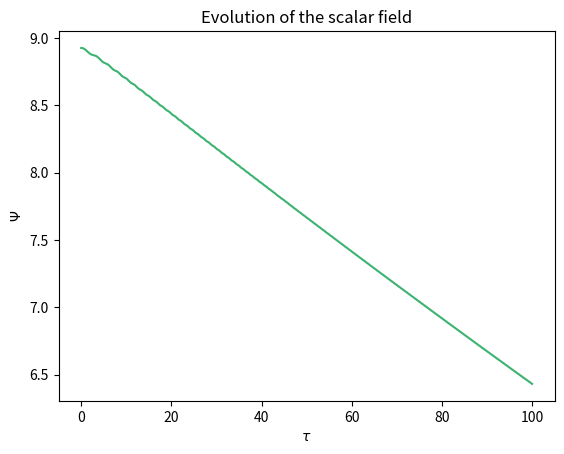
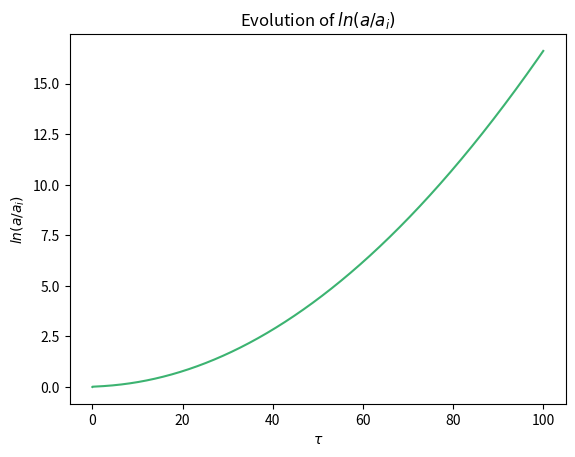

These charts were generated, in order, by the following Python code:
import numpy as np
import matplotlib.pyplot as plt




#First we introduce some constants and initial values that we may need

c = 3e8  #m/s

G = 6.67e-11  #m³/kgs²

hbar = 1.055e-34  #Js

Ep = np.sqrt(hbar * c**5 / G)  #J

mp = np.sqrt(hbar * c / G)

lp = np.sqrt(hbar * G / c**3)

Phii = (Ep / 2) * np.sqrt(1001/np.pi)

Psii = Phii / Ep

dPsii = 0

hi = 1

Ai = 0

dAi = 1

vi = 3 * hbar * c**5 / (8 * np.pi * G * Ep**2)

dvi = 3 * hbar * c**5 * Psii / (4 * np.pi * G * Phii**2)

N = 10000




#Then, we define the vectors that we are going to fill

tau = np.linspace(0, 100, N)

Dtau = (tau[N-1] - tau[0]) / N

v = np.zeros(N)

dv = np.zeros(N)

h = np.zeros(N)

A = np.zeros(N)

dA = np.zeros(N)

Psi = np.zeros(N)

dPsi = np.zeros(N)

d2Psi = np.zeros(N)




#After that, we introduce the initial values in the first position of each vector

v[0] = vi

dv[0] = dvi

h[0] = hi

A[0] = Ai

dA[0] = dAi

Psi[0] = Psii

dPsi[0] = dPsii

d2Psi[0] = -( 3 * hi * dPsii + dvi )




#Now, we perform the Euler's method

for i in range (0, N-1):

	d2Psi[i+1] = d2Psi[i] - Dtau*(3 * h[i] * dPsi[i] + dv[i])

	dPsi[i+1] = dPsi[i] + Dtau*d2Psi[i+1]

	Psi[i+1] = Psi[i] + Dtau*dPsi[i+1]

	dv[i+1] = dv[i] + Dtau*( 3 * hbar * c**5  * Psi[i+1] / (4 * np.pi * G * Phii**2)  )

	v[i+1] = v[i] + Dtau*dv[i+1]

	h[i+1] = np.sqrt( (8 * np.pi / 3) * ( dPsi[i+1]**2 / 2 + v[i+1] ) )

	dA[i+1] = dA[i] + Dtau*h[i+1]

	A[i+1] = A[i+1] + Dtau*dA[i+1]



#print(d2Psi)
#print(dPsi)
#print(Psi)
#print(v)
#print(h)


#And then, we plot everything and save every array in order to use them in the next section

plt.plot(tau, Psi, color = 'mediumseagreen')
plt.xlabel(r'$\tau$')
plt.ylabel(r'$\Psi$')
plt.title('Evolution of the scalar field')
plt.savefig('Figure 1.pdf')
plt.show()



plt.plot(tau, A, color = 'mediumseagreen')
plt.xlabel(r'$\tau$')
plt.ylabel(r'$ln(a/a_i)$')
plt.title(r'Evolution of $ln(a/a_i)$')
plt.savefig('Figure 2.pdf')




with open('Psi.txt', 'wb') as f:

    np.save(f, Psi)


with open('A.txt', 'wb') as f:

    np.save(f, A)
